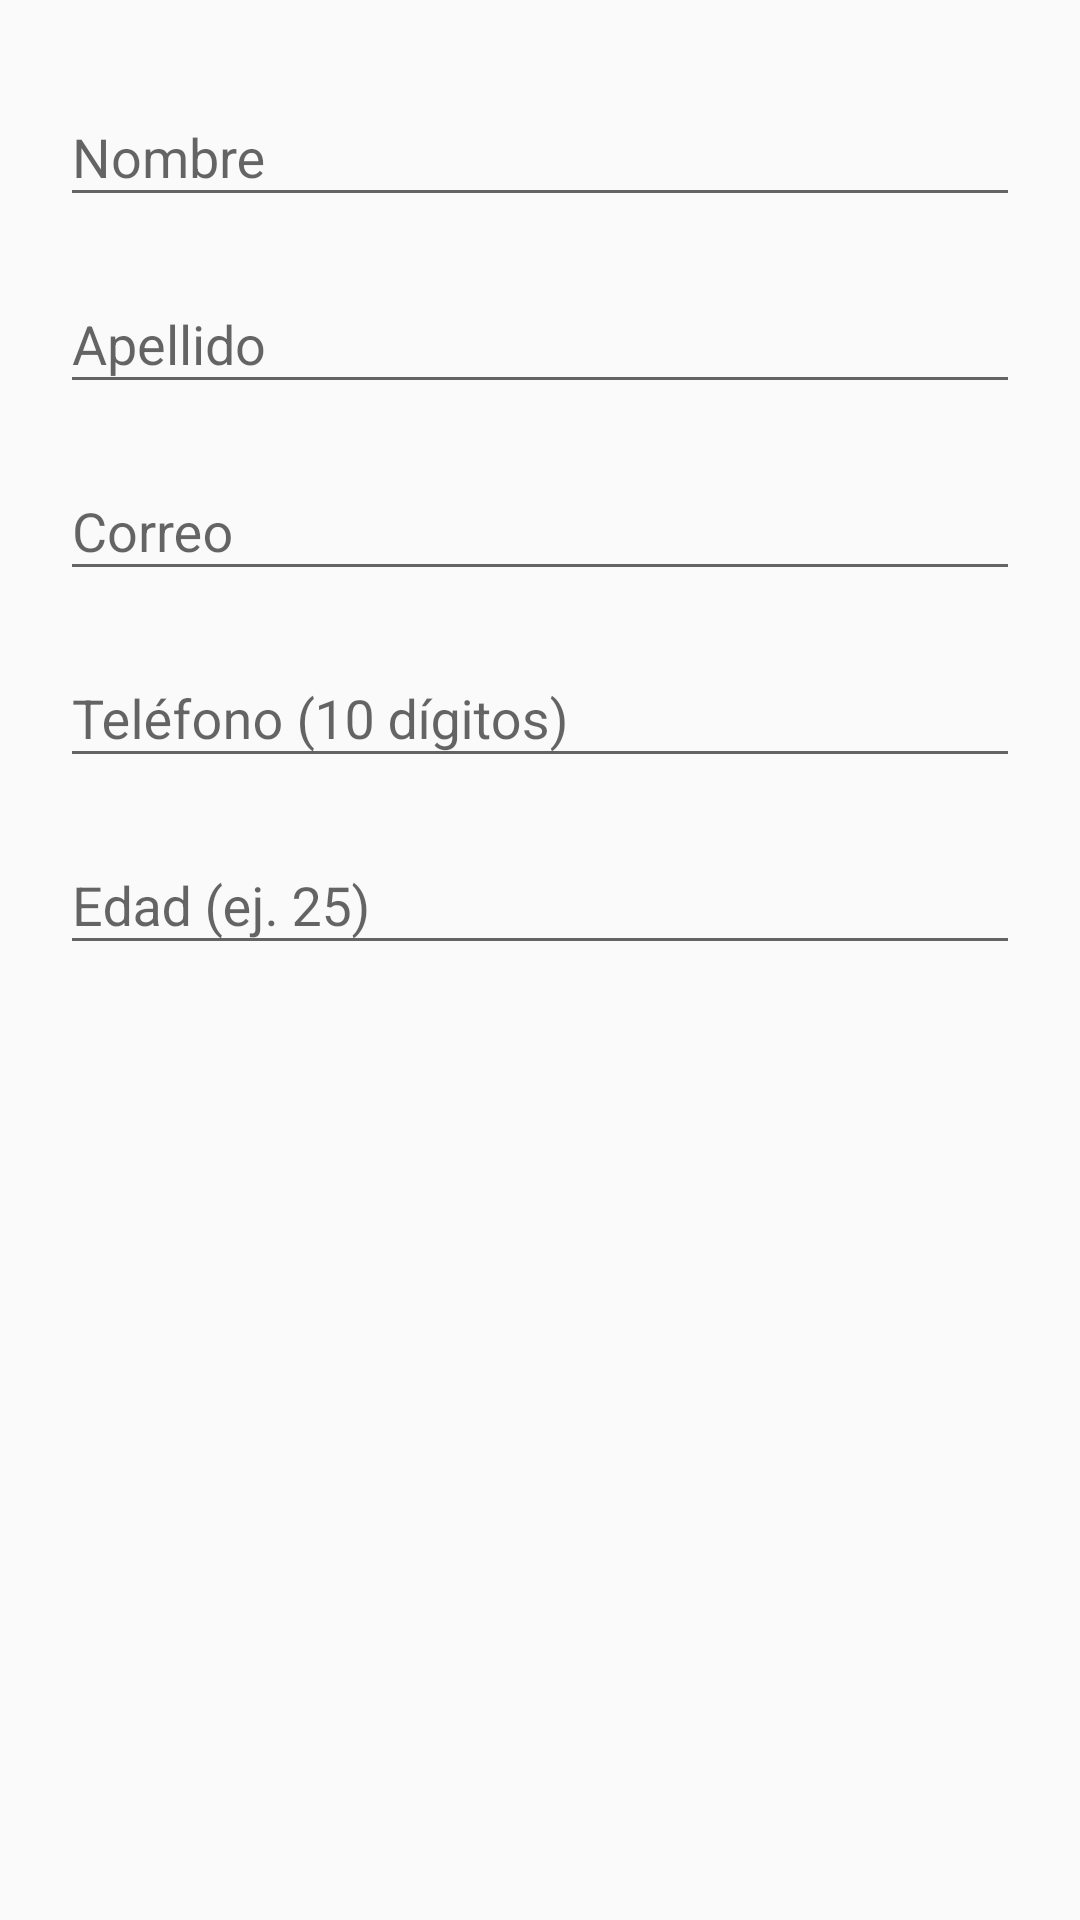

This screen was rendered from an Android layout file. Write that file and the resources it references.
<!-- AndroidManifest.xml: application theme Theme.PruebaSQL -->
<!-- res/layout/dialog_modificar_usuario.xml -->
<?xml version="1.0" encoding="utf-8"?>
<LinearLayout xmlns:android="http://schemas.android.com/apk/res/android"
              android:orientation="vertical"
              android:layout_width="match_parent"
              android:layout_height="wrap_content"
              android:padding="20dp">

    <com.google.android.material.textfield.TextInputLayout
            android:layout_width="match_parent"
            android:layout_height="wrap_content"
            android:hint="Nombre">
        <EditText
                android:id="@+id/etModNombre"
                android:layout_width="match_parent"
                android:layout_height="wrap_content" />
    </com.google.android.material.textfield.TextInputLayout>

    <com.google.android.material.textfield.TextInputLayout
            android:layout_width="match_parent"
            android:layout_height="wrap_content"
            android:layout_marginTop="10dp"
            android:hint="Apellido">
        <EditText
                android:id="@+id/etModApellido"
                android:layout_width="match_parent"
                android:layout_height="wrap_content" />
    </com.google.android.material.textfield.TextInputLayout>

    <com.google.android.material.textfield.TextInputLayout
            android:layout_width="match_parent"
            android:layout_height="wrap_content"
            android:layout_marginTop="10dp"
            android:hint="Correo">
        <EditText
                android:id="@+id/etModCorreo"
                android:layout_width="match_parent"
                android:layout_height="wrap_content"
                android:inputType="textEmailAddress"/>
    </com.google.android.material.textfield.TextInputLayout>

    <com.google.android.material.textfield.TextInputLayout
            android:layout_width="match_parent"
            android:layout_height="wrap_content"
            android:layout_marginTop="10dp"
            android:hint="Teléfono (10 dígitos)">
        <EditText
                android:id="@+id/etModTelefono"
                android:layout_width="match_parent"
                android:layout_height="wrap_content"
                android:inputType="phone"/>
    </com.google.android.material.textfield.TextInputLayout>

    <com.google.android.material.textfield.TextInputLayout
            android:layout_width="match_parent"
            android:layout_height="wrap_content"
            android:layout_marginTop="10dp"
            android:hint="Edad (ej. 25)">
        <EditText
                android:id="@+id/etModEdad"
                android:layout_width="match_parent"
                android:layout_height="wrap_content"
                android:inputType="number"/>
    </com.google.android.material.textfield.TextInputLayout>

</LinearLayout>
<!-- resources referenced by this layout -->
<resources>
  <style name="Theme.PruebaSQL" parent="Theme.AppCompat.Light.DarkActionBar">
          <item name="colorPrimary">@color/purple_500</item>
          <item name="colorPrimaryDark">@color/purple_700</item>
          <item name="colorAccent">@color/teal_200</item>
      </style>
  <color name="purple_500">#FF6200EE</color>
  <color name="purple_700">#FF3700B3</color>
  <color name="teal_200">#FF03DAC5</color>
</resources>
